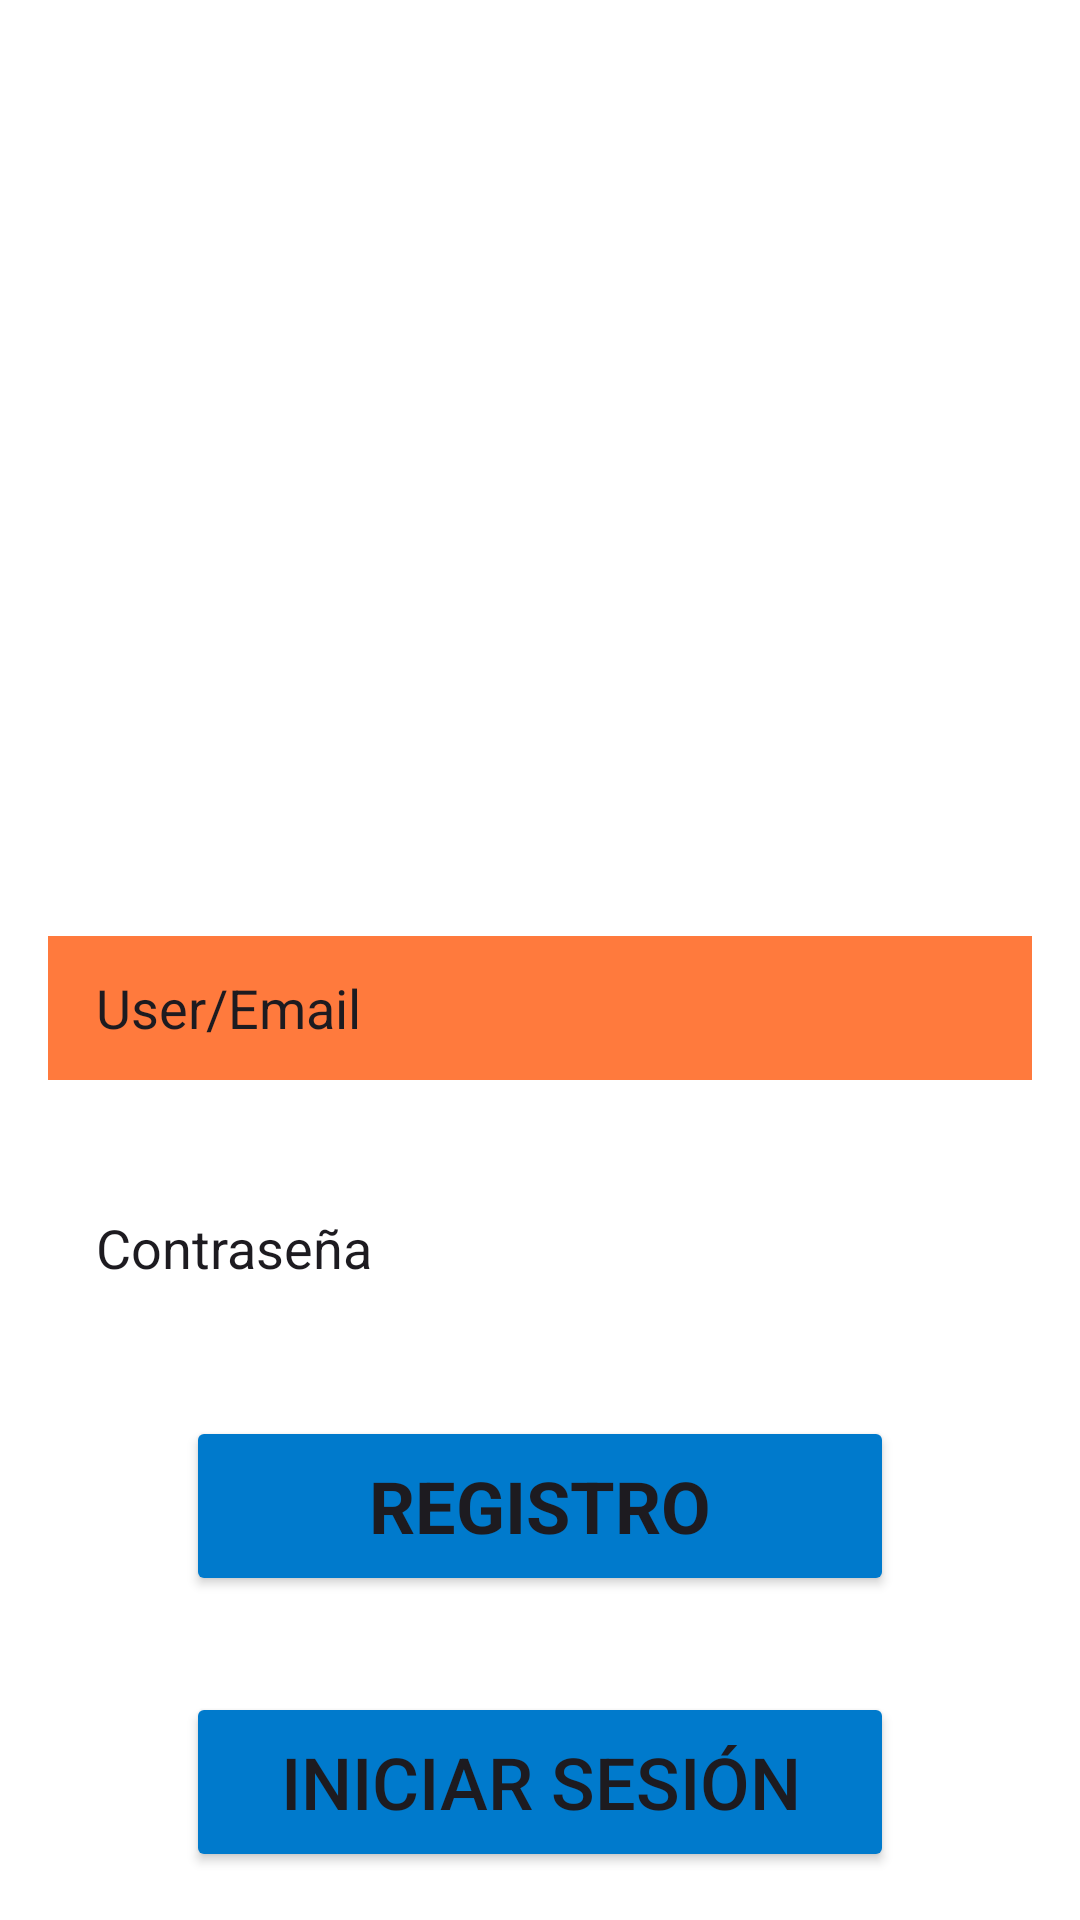

Here is an Android app screen rendered from its layout file. Give the layout XML and the strings, colors and styles it references.
<!-- AndroidManifest.xml: application theme Theme.AlarmasMobile -->
<!-- res/layout/activity_login.xml -->
<?xml version="1.0" encoding="utf-8"?>
<androidx.constraintlayout.widget.ConstraintLayout xmlns:android="http://schemas.android.com/apk/res/android"
    xmlns:app="http://schemas.android.com/apk/res-auto"
    xmlns:tools="http://schemas.android.com/tools"
    android:layout_width="match_parent"
    android:layout_height="match_parent">

    <androidx.constraintlayout.widget.ConstraintLayout
        android:id="@+id/Superior"
        android:layout_width="match_parent"
        android:layout_height="0dp"
        android:background="@color/white"
        app:layout_constraintEnd_toEndOf="parent"
        app:layout_constraintStart_toStartOf="parent"
        app:layout_constraintTop_toTopOf="parent">

        <ImageView
            android:id="@+id/imageView3"
            android:layout_width="526dp"
            android:layout_height="420dp"
            android:contentDescription="@string/LogoIniciar"
            android:scaleType="centerInside"
            app:layout_constraintBottom_toTopOf="@+id/Inferior"
            app:layout_constraintEnd_toEndOf="parent"
            app:layout_constraintStart_toStartOf="parent"
            app:layout_constraintTop_toTopOf="parent"
            app:srcCompat="@drawable/_001111" />

        <LinearLayout
            android:id="@+id/Inferior"
            android:layout_width="match_parent"
            android:layout_height="wrap_content"
            android:background="@android:color/white"
            android:orientation="vertical"
            android:elevation="0dp"
            android:padding="0dp"
            app:layout_constraintBottom_toBottomOf="parent"
            tools:layout_editor_absoluteX="7dp">

            <LinearLayout
                android:id="@+id/User"
                android:layout_width="match_parent"
                android:layout_height="match_parent"
                android:layout_margin="16dp"
                android:orientation="horizontal">

                <EditText
                    android:id="@+id/labeluserfield"
                    android:layout_width="0dp"
                    android:layout_height="48dp"
                    android:layout_weight="1"
                    android:autofillHints="username"
                    android:background="#FF7A3D"
                    android:ems="10"
                    android:hint="@string/UserEmail"
                    android:inputType="text"
                    android:paddingLeft="16dp"
                    android:text="@string/UserEmail" />
            </LinearLayout>

            <LinearLayout
                android:id="@+id/clave"
                android:layout_width="match_parent"
                android:layout_height="match_parent"
                android:layout_margin="16dp"
                android:orientation="horizontal">

                <EditText
                    android:id="@+id/labelclavefield"
                    android:layout_width="0dp"
                    android:layout_height="48dp"
                    android:layout_weight="1"
                    android:autofillHints="username"
                    android:background="@drawable/edittext_background"
                    android:ems="10"
                    android:elevation="0dp"
                    android:hint="@string/Contrasena"
                    android:inputType="text"
                    android:paddingLeft="16dp"
                    android:text="@string/Contrasena" />
            </LinearLayout>

            <Button
                android:id="@+id/Registro"
                android:layout_width="match_parent"
                android:layout_height="60dp"
                android:layout_marginHorizontal="62dp"
                android:layout_marginVertical="16dp"
                android:backgroundTint="#007ACC"
                android:fontFamily="sans-serif"
                android:text="@string/LabalRegistrarBtn"
                android:textSize="24sp"
                android:textStyle="bold"
                app:cornerRadius="10dp"
                tools:text="@string/LabalRegistrarBtn" />

            <Button
                android:id="@+id/IniciarSesion"
                android:layout_width="match_parent"
                android:layout_height="60dp"
                android:layout_marginHorizontal="62dp"
                android:layout_marginVertical="16dp"
                android:backgroundTint="#007ACC"
                android:text="@string/LabalIniciarSesionBtn"
                android:textSize="24sp"
                app:cornerRadius="10dp"
                tools:text="@string/LabalIniciarSesionBtn" />
        </LinearLayout>
    </androidx.constraintlayout.widget.ConstraintLayout>

</androidx.constraintlayout.widget.ConstraintLayout>
<!-- resources referenced by this layout -->
<resources>
  <string name="Contrasena">Contraseña</string>
  <string name="LabalIniciarSesionBtn">INICIAR SESIÓN</string>
  <string name="LabalRegistrarBtn">REGISTRO</string>
  <string name="LogoIniciar">Logo</string>
  <string name="UserEmail">User/Email</string>
  <style name="Theme.AlarmasMobile" parent="Base.Theme.AlarmasMobile" />
  <style name="Base.Theme.AlarmasMobile" parent="Theme.Material3.DayNight.NoActionBar">
          
          
      </style>
  <!-- not gathered from this repository: default colours our renderer supplied (Android Studio template values) -->
  <color name="white">#FFFFFFFF</color>
</resources>
